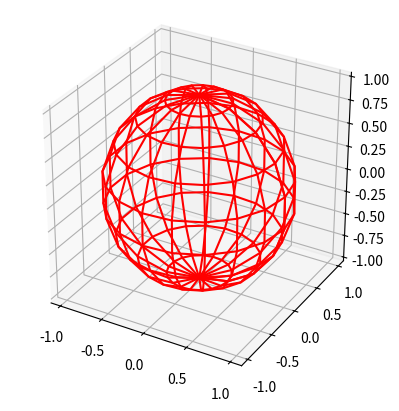
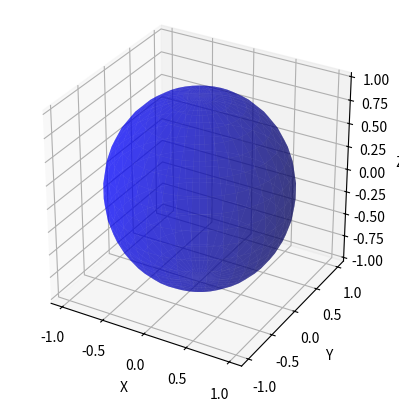

These charts were generated, in order, by the following Python code: (Note: this script raises an exception after producing the figures.)
# %%
import numpy as np
import matplotlib.pyplot as plt
from mpl_toolkits.mplot3d import Axes3D
from itertools import product, combinations
from matplotlib.colors import LightSource
from matplotlib.image import imread

# %%
fig = plt.figure()
ax = fig.add_subplot(projection='3d')
ax.set_aspect("equal")

# draw sphere
u, v = np.mgrid[0:2*np.pi:20j, 0:np.pi:10j]
x = np.cos(u)*np.sin(v)
y = np.sin(u)*np.sin(v)
z = np.cos(v)
ax.plot_wireframe(x, y, z, color="r")

plt.show()


# Create a meshgrid for the spherical coordinates
phi = np.linspace(0, np.pi, 20)  # Azimuthal angle
theta = np.linspace(0, 2 * np.pi, 40)  # Polar angle
phi, theta = np.meshgrid(phi, theta)

# Convert spherical coordinates to Cartesian coordinates
x = np.sin(phi) * np.cos(theta)
y = np.sin(phi) * np.sin(theta)
z = np.cos(phi)

# Create a 3D plot
fig = plt.figure()
ax = fig.add_subplot(111, projection='3d')

# Plot the mesh sphere
ax.plot_surface(x, y, z, color='b', alpha=0.5)

# Set the aspect ratio of the plot to be equal
ax.set_box_aspect([1,1,1])

# Set labels
ax.set_xlabel('X')
ax.set_ylabel('Y')
ax.set_zlabel('Z')

# Show the plot
plt.show()

# %%

earth_texture = imread('/Users/<user>/Desktop/2023_2024/sem_2/modelling_simulation/MP2/Python/Earth_4k.png')

# Create a meshgrid for the spherical coordinates
phi = np.linspace(0, np.pi, 20)  # Azimuthal angle
theta = np.linspace(0, 2 * np.pi, 40)  # Polar angle
phi, theta = np.meshgrid(phi, theta)

# Convert spherical coordinates to Cartesian coordinates
x = np.sin(phi) * np.cos(theta)
y = np.sin(phi) * np.sin(theta)
z = np.cos(phi)

# Create a 3D plot
fig = plt.figure()
ax = fig.add_subplot(111, projection='3d')

# Create a light source
ls = LightSource(azdeg=0, altdeg=45)

# Plot the mesh sphere with lighting
ax.plot_surface(x, y, z, rstride=1, cstride=1, color='b', alpha=1, facecolors=earth_texture)
# ax.plot_surface(x, y, z, color='b', alpha=0.5)

# Set the aspect ratio of the plot to be equal
ax.set_box_aspect([1,1,1])

# Set labels
ax.set_xlabel('X')
ax.set_ylabel('Y')
ax.set_zlabel('Z')

# Show the plot
plt.show()

# %%

# Create a meshgrid for the spherical coordinates
phi = np.linspace(0, np.pi, 20)  # Azimuthal angle
theta = np.linspace(0, 2 * np.pi, 40)  # Polar angle
phi, theta = np.meshgrid(phi, theta)

# Convert spherical coordinates to Cartesian coordinates
x = np.sin(phi) * np.cos(theta)
y = np.sin(phi) * np.sin(theta)
z = np.cos(phi)

# Load the texture image
#earth_texture = imread('/Users/<user>/Desktop/2023_2024/sem_2/modelling_simulation/MP2/Python/Earth_4k.png')  # Replace 'texture.png' with the path to your PNG image
plt.imshow(earth_texture)

# %%

# Create a 3D plot
fig = plt.figure()
ax = fig.add_subplot(111, projection='3d')

# Plot the mesh sphere with texture
ax.plot_surface(x, y, z, rstride=1, cstride=1, facecolors=earth_texture, alpha=0.5, 
                shade=False)

# Set the aspect ratio of the plot to be equal
ax.set_box_aspect([1, 1, 1])

# Set labels
ax.set_xlabel('X')
ax.set_ylabel('Y')
ax.set_zlabel('Z')

# Show the plot
plt.show()


# %%
#image = imread('/Users/<user>/Desktop/2023_2024/sem_2/modelling_simulation/MP2/Python/Earth_4k.png')

plt.imshow(image)

# %%
#img = plt.imread('/Users/<user>/Desktop/2023_2024/sem_2/modelling_simulation/MP2/Python/Jupiter_2k.png')

# define a grid matching the map size, subsample along with pixels
theta = np.linspace(0, np.pi, img.shape[0])
phi = np.linspace(0, 2*np.pi, img.shape[1])

count = 180 # keep 180 points along theta and phi
theta_inds = np.linspace(0, img.shape[0] - 1, count).round().astype(int)
phi_inds = np.linspace(0, img.shape[1] - 1, count).round().astype(int)
theta = theta[theta_inds]
phi = phi[phi_inds]
img = img[np.ix_(theta_inds, phi_inds)]

theta,phi = np.meshgrid(theta, phi)
R = 2

# sphere
x = R * np.sin(theta) * np.cos(phi)
y = R * np.sin(theta) * np.sin(phi)
z = R * np.cos(theta)

z += 1


# %%
# create 3d Axes
fig = plt.figure()
ax = fig.add_subplot(111, projection='3d')
ax.plot_surface(x.T, y.T, z.T, facecolors=img, cstride=1, rstride=1, shade=True, edgecolor='none', alpha=1) # we've already pruned ourselves

# make the plot more spherical
ax.axis('scaled')

# %%
def place_planet(R, image, position=[0,0,0], count=20):
    img = plt.imread(image)

    # define a grid matching the map size, subsample along with pixels
    theta = np.linspace(0, np.pi, img.shape[0])
    phi = np.linspace(0, 2*np.pi, img.shape[1])

    theta_inds = np.linspace(0, img.shape[0] - 1, count).round().astype(int)
    phi_inds = np.linspace(0, img.shape[1] - 1, count).round().astype(int)
    theta = theta[theta_inds]
    phi = phi[phi_inds]
    img = img[np.ix_(theta_inds, phi_inds)]

    theta,phi = np.meshgrid(theta, phi)
    R = 1

    # sphere
    x = R * np.sin(theta) * np.cos(phi)
    y = R * np.sin(theta) * np.sin(phi)
    z = R * np.cos(theta)

    x += position[0]
    y += position[1]
    z += position[2]

    # create 3d Axes
    fig = plt.figure()
    ax = fig.add_subplot(111, projection='3d')
    ax.plot_surface(x.T, y.T, z.T, facecolors=img, cstride=1, rstride=1, shade=True, edgecolor='none', alpha=1) # we've already pruned ourselves

    # make the plot more spherical
    ax.axis('scaled')

# %%
#place_planet(0.5, '/Users/<user>/Desktop/2023_2024/sem_2/modelling_simulation/MP2/PythonJupiter_2k.png', [0, 5, 5])
